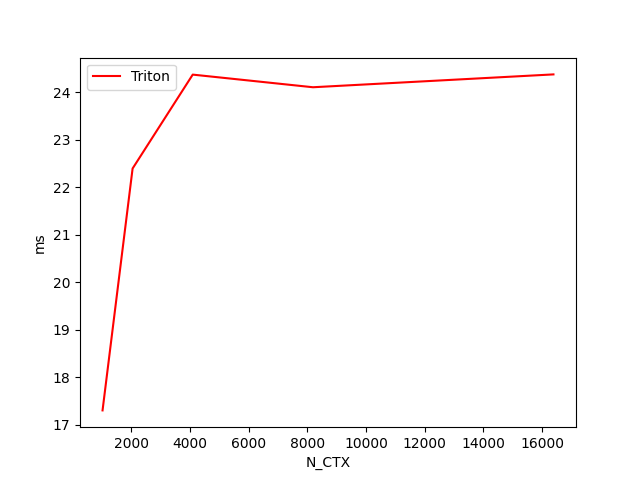

Data behind this chart, as committed beside it:
N_CTX, Triton
1024, 17.3
2048, 22.4
4096, 24.4
8192, 24.1
16384, 24.4
